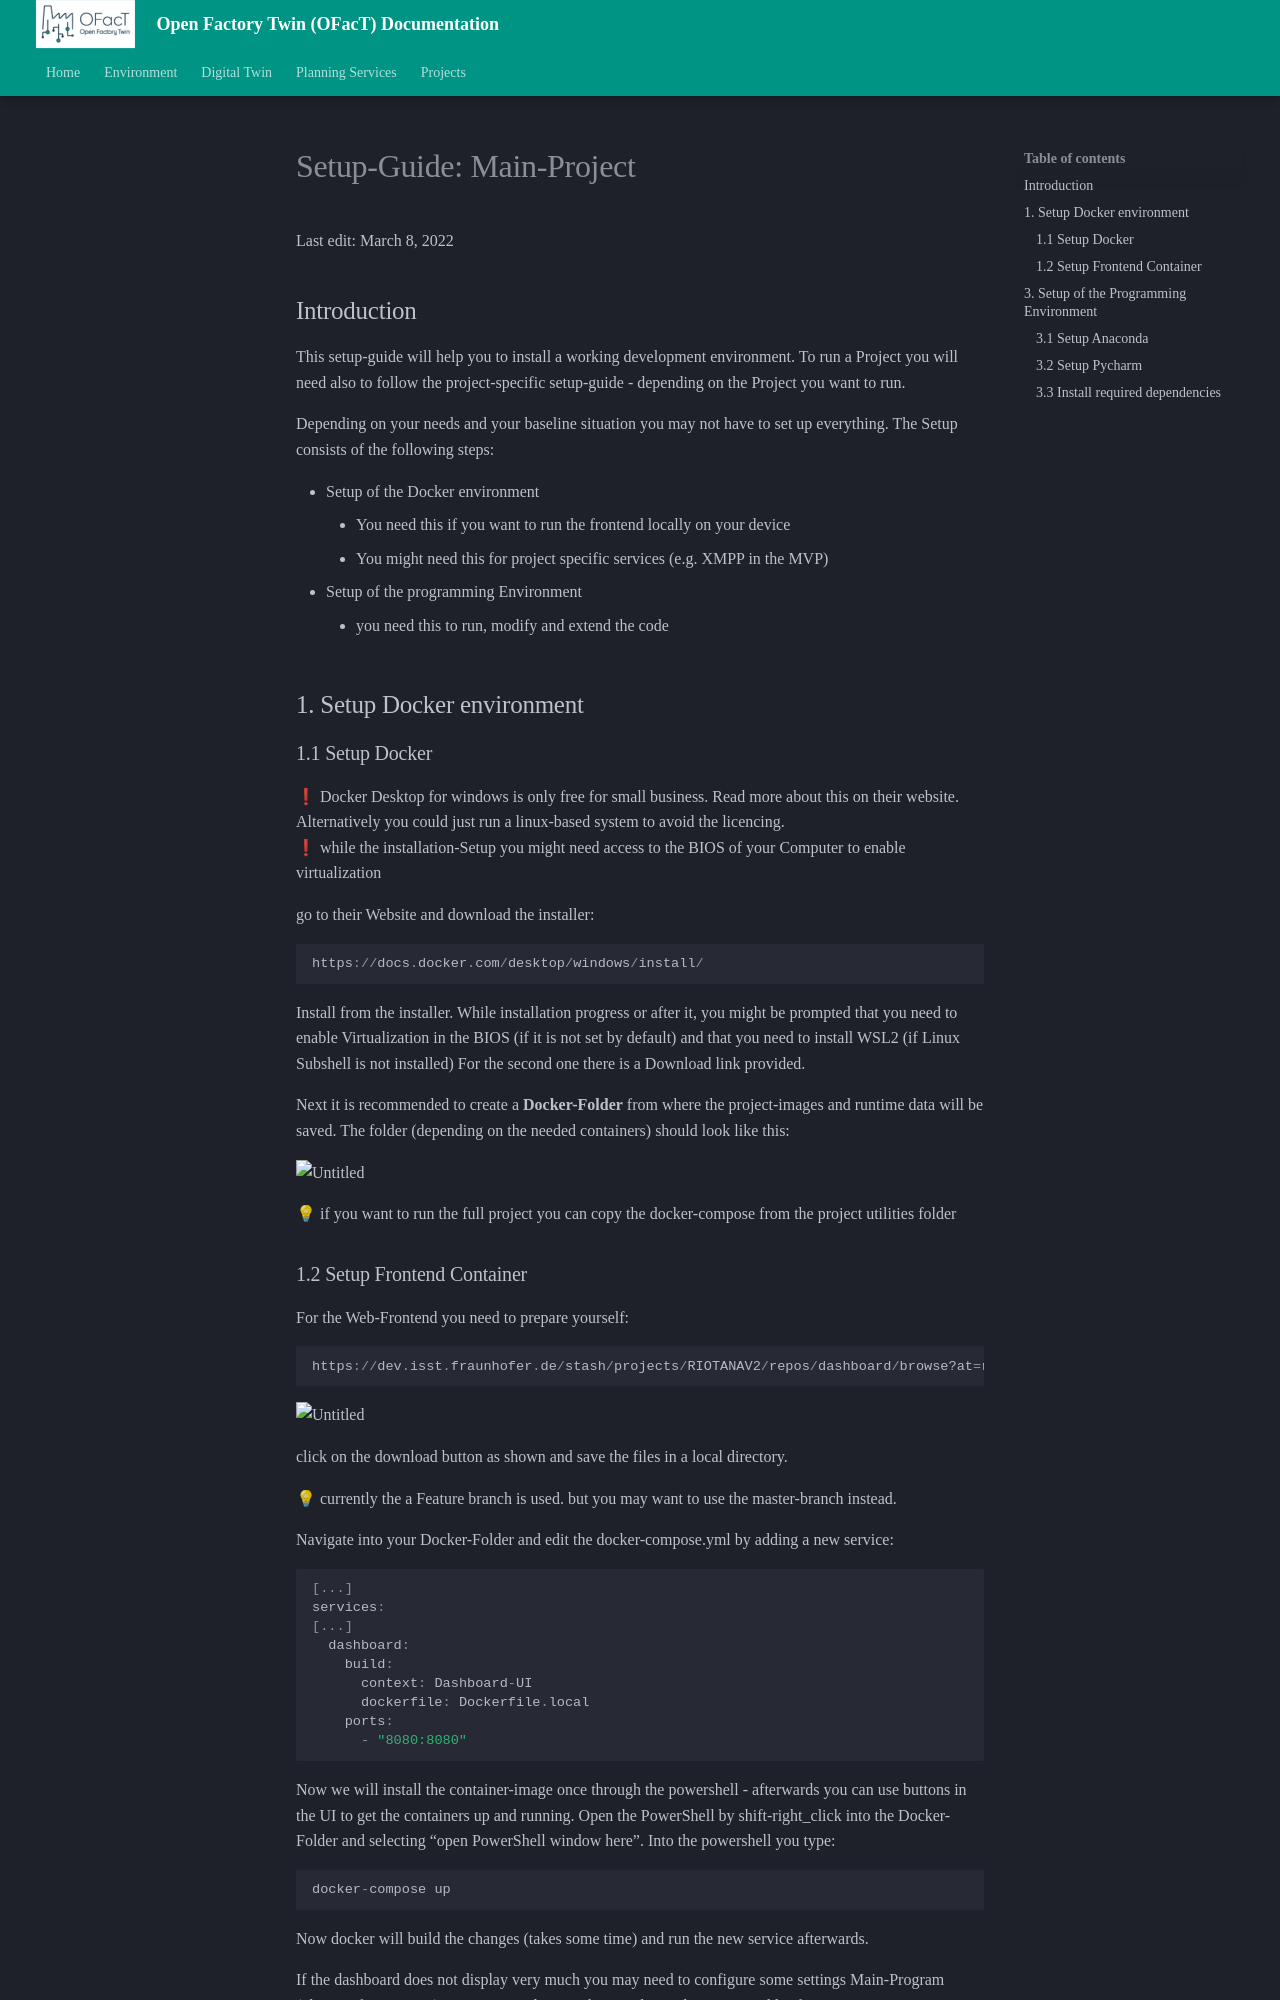

repository: shrutibhor06-ops/Digital-Twin-Manufacting-OG · page: dev/Setup-Guid_general/index.html · generator: mkdocs

# Setup-Guide: Main-Project

Last edit: March 8, 2022

## Introduction

This setup-guide will help you to install a working development environment. To run a Project you will need also to
follow the project-specific setup-guide - depending on the Project you want to run.

Depending on your needs and your baseline situation you may not have to set up everything.
The Setup consists of the following steps:

- Setup of the Docker environment
    - You need this if you want to run the frontend locally on your device
    - You might need this for project specific services (e.g. XMPP in the MVP)
- Setup of the programming Environment
    - you need this to run, modify and extend the code

## 1. Setup Docker environment

### 1.1 Setup Docker

<aside>
❗ Docker Desktop for windows is only free for small business. Read more about this on their website.
Alternatively you could just run a linux-based system to avoid the licencing.

</aside>

<aside>
❗ while the installation-Setup you might need access to the BIOS of your Computer to enable virtualization

</aside>

go to their Website and download the installer:

```python
https://docs.docker.com/desktop/windows/install/
```

Install from the installer. While installation progress or after it, you might be prompted that you need to enable
Virtualization in the BIOS (if it is not set by default) and that you need to install WSL2 (if Linux Subshell
is not installed) For the second one there is a Download link provided.

Next it is recommended to create a **Docker-Folder** from where the project-images and runtime data will be saved.
The folder (depending on the needed containers) should look like this: 

![Untitled](development_with_git/imgs/yml_file.png)

<aside>
💡 if you want to run the full project you can copy the docker-compose from the project utilities folder

</aside>
